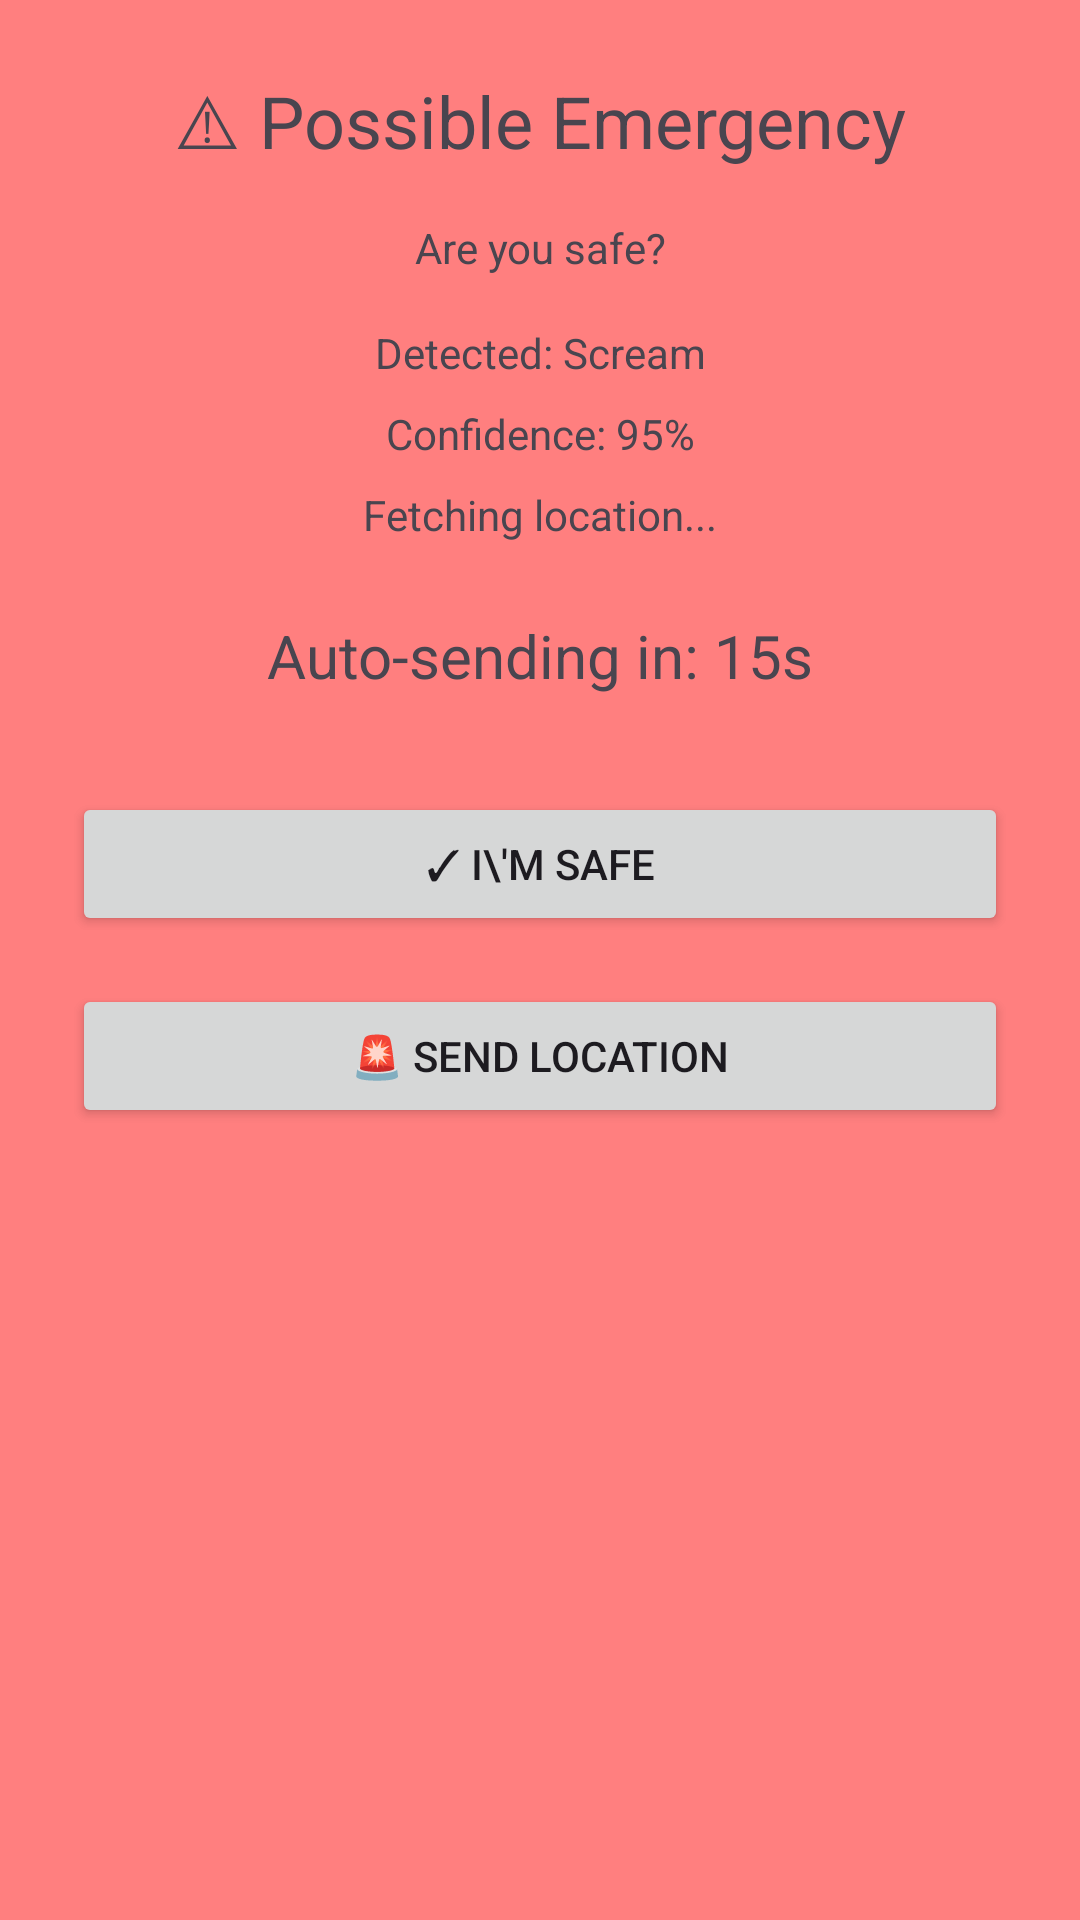

Here is an Android app screen rendered from its layout file. Give the layout XML and the strings, colors and styles it references.
<!-- AndroidManifest.xml: activity theme Theme.StreetSentinel.Alert -->
<!-- res/layout/activity_emergency_alert.xml -->
<?xml version="1.0" encoding="utf-8"?>
<layout xmlns:android="http://schemas.android.com/apk/res/android"
    xmlns:app="http://schemas.android.com/apk/res-auto">
    <androidx.constraintlayout.widget.ConstraintLayout
        android:layout_width="match_parent"
        android:layout_height="match_parent"
        android:background="#80FF0000"
        android:padding="24dp">

        <TextView
            android:id="@+id/tvTitle"
            android:layout_width="wrap_content"
            android:layout_height="wrap_content"
            android:text="⚠ Possible Emergency"
            android:textSize="24sp"
            app:layout_constraintTop_toTopOf="parent"
            app:layout_constraintStart_toStartOf="parent"
            app:layout_constraintEnd_toEndOf="parent"/>

        <TextView
            android:id="@+id/tvMessage"
            android:layout_width="wrap_content"
            android:layout_height="wrap_content"
            android:text="Are you safe?"
            android:layout_marginTop="16dp"
            app:layout_constraintTop_toBottomOf="@id/tvTitle"
            app:layout_constraintStart_toStartOf="parent"
            app:layout_constraintEnd_toEndOf="parent"/>

        <TextView
            android:id="@+id/tvThreatType"
            android:layout_width="wrap_content"
            android:layout_height="wrap_content"
            android:text="Detected: Scream"
            android:layout_marginTop="16dp"
            app:layout_constraintTop_toBottomOf="@id/tvMessage"
            app:layout_constraintStart_toStartOf="parent"
            app:layout_constraintEnd_toEndOf="parent"/>

        <TextView
            android:id="@+id/tvConfidence"
            android:layout_width="wrap_content"
            android:layout_height="wrap_content"
            android:text="Confidence: 95%"
            android:layout_marginTop="8dp"
            app:layout_constraintTop_toBottomOf="@id/tvThreatType"
            app:layout_constraintStart_toStartOf="parent"
            app:layout_constraintEnd_toEndOf="parent"/>

        <TextView
            android:id="@+id/tvLocation"
            android:layout_width="wrap_content"
            android:layout_height="wrap_content"
            android:text="Fetching location..."
            android:layout_marginTop="8dp"
            app:layout_constraintTop_toBottomOf="@id/tvConfidence"
            app:layout_constraintStart_toStartOf="parent"
            app:layout_constraintEnd_toEndOf="parent"/>

        <TextView
            android:id="@+id/tvCountdown"
            android:layout_width="wrap_content"
            android:layout_height="wrap_content"
            android:text="Auto-sending in: 15s"
            android:textSize="20sp"
            android:layout_marginTop="24dp"
            app:layout_constraintTop_toBottomOf="@id/tvLocation"
            app:layout_constraintStart_toStartOf="parent"
            app:layout_constraintEnd_toEndOf="parent"/>

        <Button
            android:id="@+id/btnImSafe"
            android:layout_width="match_parent"
            android:layout_height="wrap_content"
            android:text="✓ I\'M SAFE"
            android:layout_marginTop="32dp"
            app:layout_constraintTop_toBottomOf="@id/tvCountdown"/>

        <Button
            android:id="@+id/btnSendLocation"
            android:layout_width="match_parent"
            android:layout_height="wrap_content"
            android:text="🚨 SEND LOCATION"
            android:layout_marginTop="16dp"
            app:layout_constraintTop_toBottomOf="@id/btnImSafe"/>

    </androidx.constraintlayout.widget.ConstraintLayout>
</layout>
<!-- resources referenced by this layout -->
<resources>
  <style name="Theme.StreetSentinel.Alert" parent="Theme.Material3.DayNight.NoActionBar">
          <item name="android:windowBackground">@android:color/transparent</item>
          <item name="android:windowIsTranslucent">true</item>
          <item name="android:windowContentOverlay">@null</item>
          <item name="android:windowNoTitle">true</item>
          <item name="android:statusBarColor">@color/sos_red</item>
      </style>
  <color name="sos_red">#F44336</color>
</resources>
